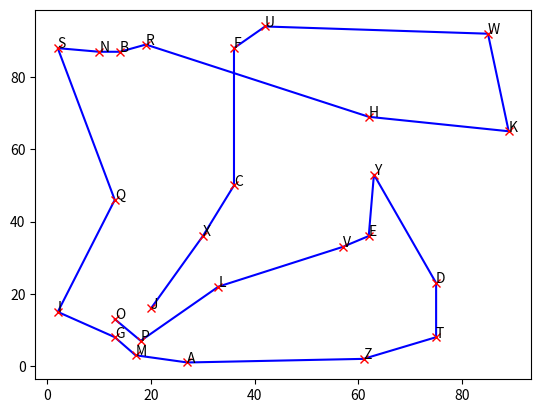

Here is the Python script that generated this plot:
from __future__ import annotations
import math
import random
import matplotlib.pyplot as plt
nb_villes = 26
positions = {}

# assigner des positions aléatoires aux villes
# sur une grille allant de 0 à 100 sur les deux axes
for i in range(nb_villes):
    positions[chr(ord('A') + i)] = (
    random.randrange(0, 100),
    random.randrange(0, 100),
    )


# calcule la distance entre deux villes
def distance(a: str, b: str) -> float:
    xa, ya = positions[a][0], positions[a][1]
    xb, yb = positions[b][0], positions[b][1]
    return math.sqrt((xa - xb) ** 2 + (ya - yb) ** 2)

# calcule le score (que l'on cherche à MINIMISER)
# ceci correspond à la distance totale en
# passant par toutes les villes et en revenant à la ville initiale
def score(villes: list[str]) -> float:
    t = 0
    for i in range(len(villes) - 1):
        t+= distance(villes[i], villes[i+1])
    t+= distance(villes[-1], villes[0])
    return t

# liste les solutions voisines de la solution candidate en
# permutant l'ordre de passage entre deux villes et
# retourne la solution voisine et le mouvement menant à cette solution
def listerVoisins(candidat: list[str]) -> list[tuple[list, tuple]]:
    l = []
    for i in range(len(candidat) - 1):
        for j in range(i+1, len(candidat)):
            voisin = candidat[:]
            voisin[i], voisin[j] = voisin[j], voisin[i]
            mouvement = tuple(sorted((voisin[i], voisin[j])))
            l.append((voisin, mouvement))
    return l

#recherche la meilleure solution
def rechercher(
    s0: list,
    max_iterations=1000,
    max_size_taboue_list=10
    ) -> list:
    s = s0
    candidat = s0
    listeTaboue = []
    iterations = 0
    while iterations < max_iterations:
        voisins_et_mouv = listerVoisins(candidat)
        candidat, candidat_mouvement = voisins_et_mouv[0]
        for v, m in voisins_et_mouv:
            if score(v) < score(candidat) and m not in listeTaboue:
                candidat, candidat_mouvement = v, m
        if score(candidat) < score(s):
            s = candidat
        listeTaboue.append(candidat_mouvement)
        if len(listeTaboue) > max_size_taboue_list:
            listeTaboue.pop(0)
        iterations += 1
    return s

def visualiser(s: list[str]):
    
    _, ax = plt.subplots()
    x = [positions[v][0] for v in s]
    y = [positions[v][1] for v in s]
    ax.plot(x, y, marker='x', markeredgecolor='r', color='b')
    for i, v in enumerate(s):
        ax.annotate(v, (x[i], y[i]))
    plt.show()

def main():
    # initialiser la solution initiale aléatoirement
    s0 = list(positions.keys())
    random.shuffle(s0)
    print('Solution initiale: ', s0)
    print('Coût de la solution initiale:', score(s0))
    print()
    # ici on teste l'algorithme avec différents paramètres
    params = [(2, 0), (2, 2), (10, 1), (10, 5), (100, 2), (100, 10)]
    for max_iterations, max_taboue_size in params:
        s = rechercher(s0, max_iterations, max_taboue_size)
        print(
        'Recherche avec ', max_iterations,
        ' iterations, et une liste taboue de taille ', max_taboue_size
        )
        print('Solution trouvée : ', s)
        print('Score de la solution trouvée: ', score(s))
        print()
    visualiser(s) # visualise la dernière solution trouvée
main()
